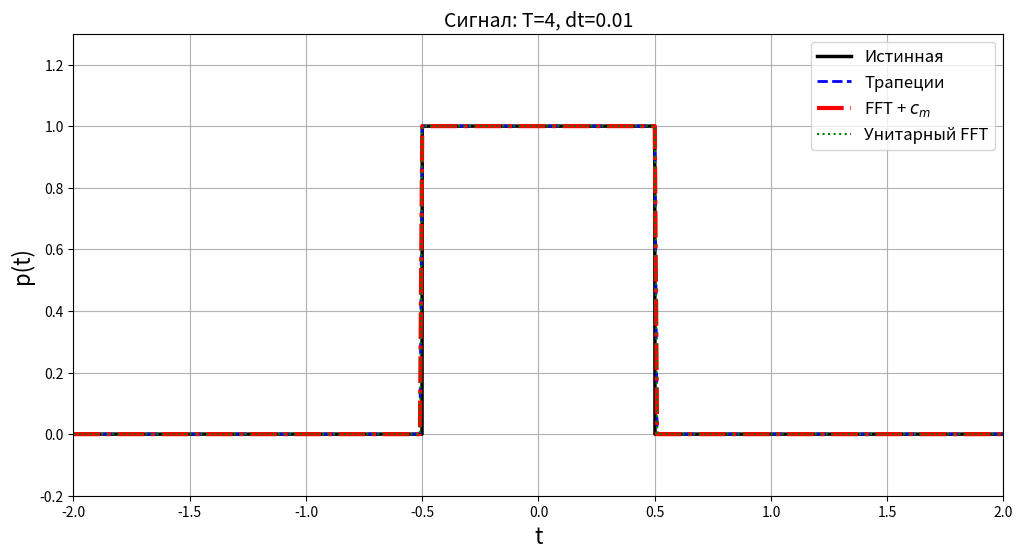
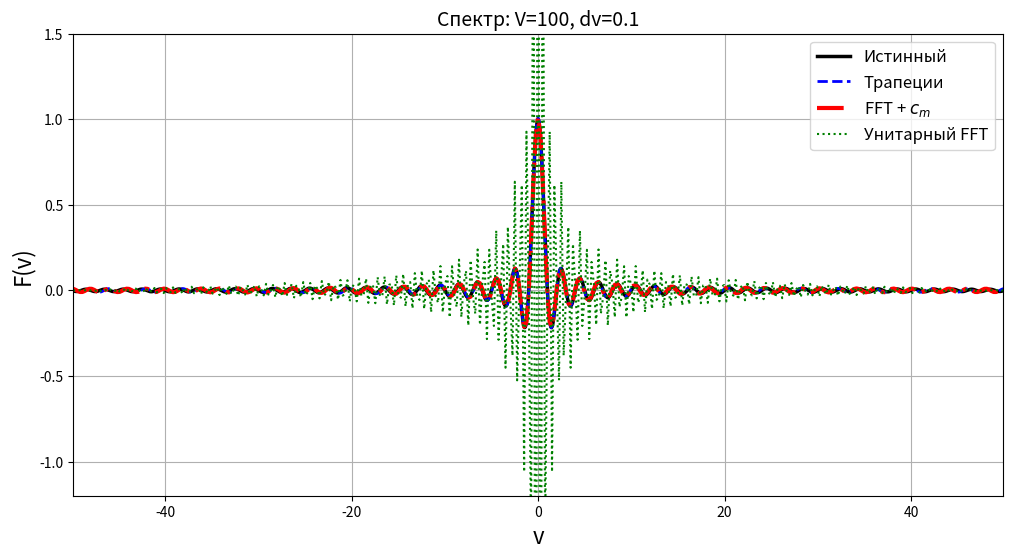
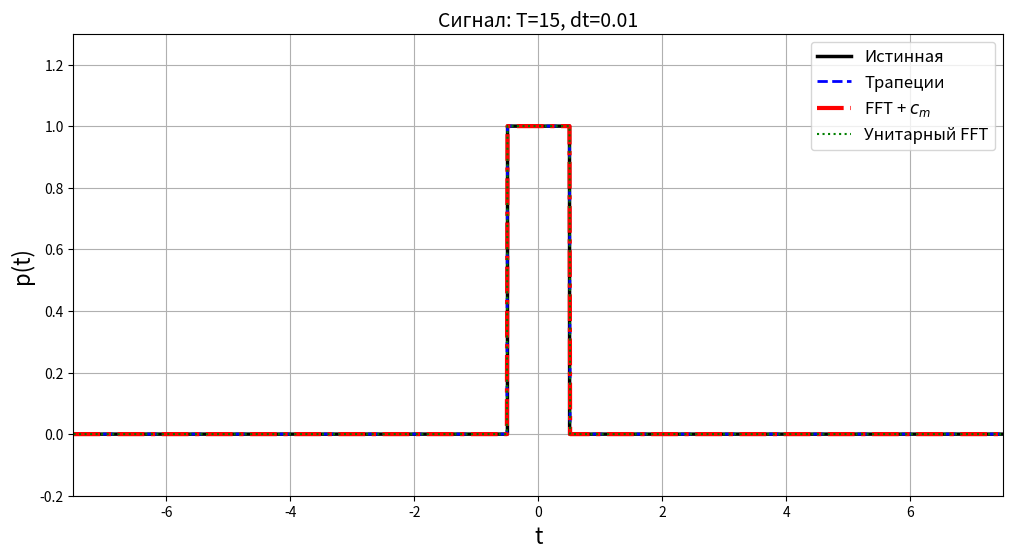
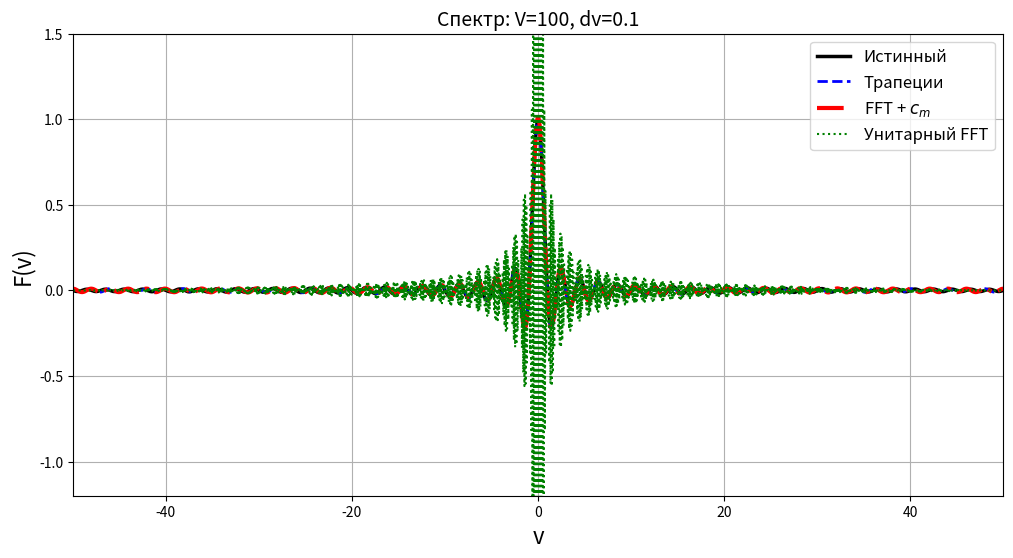
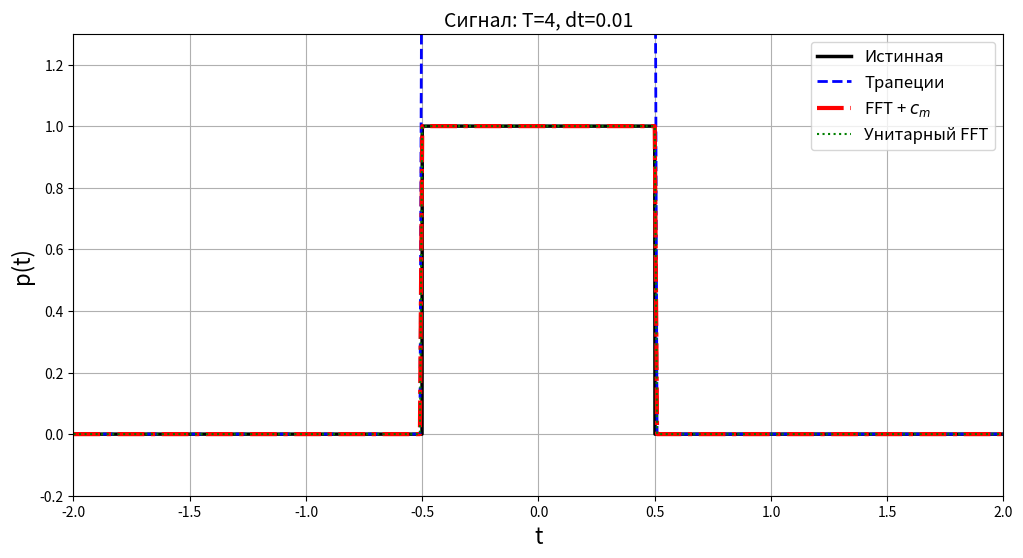
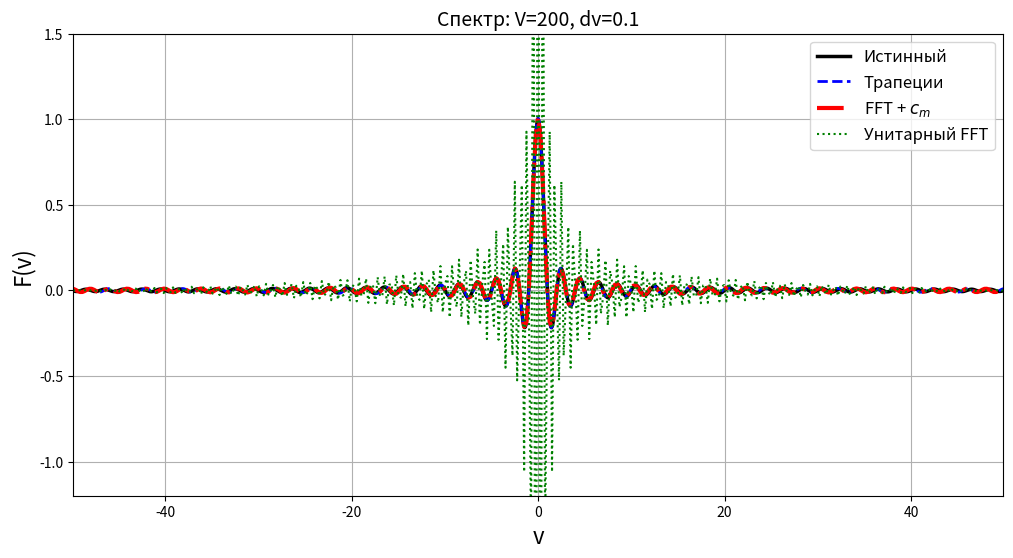
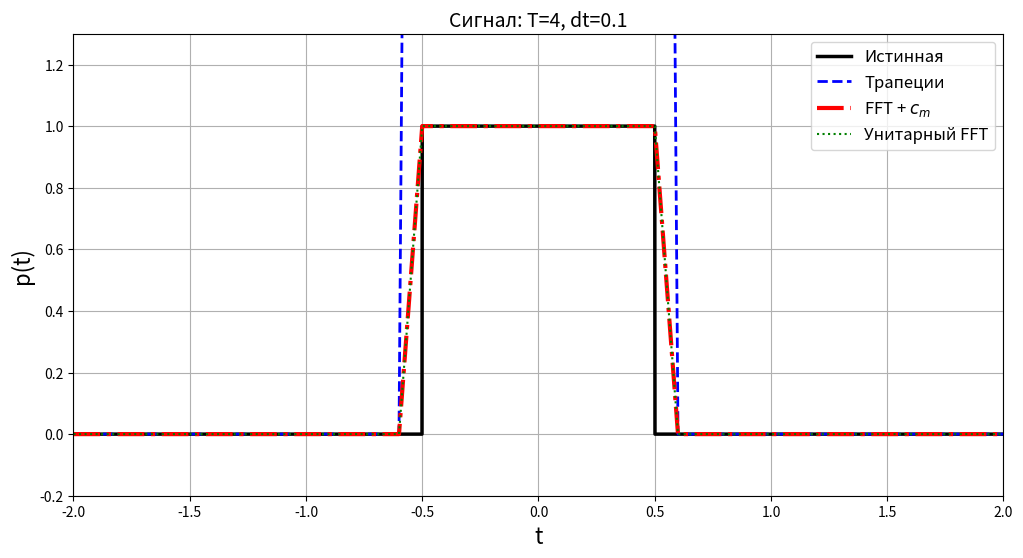
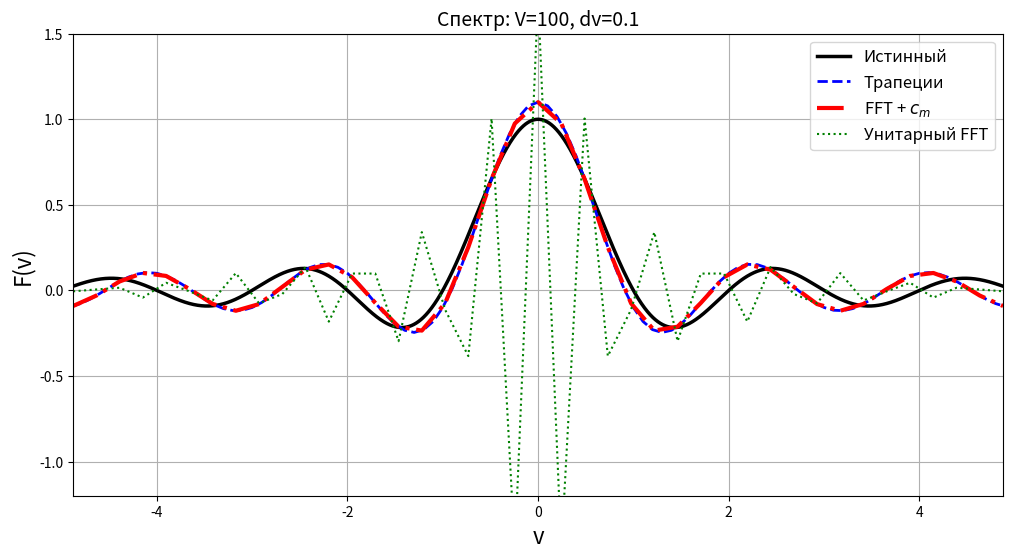
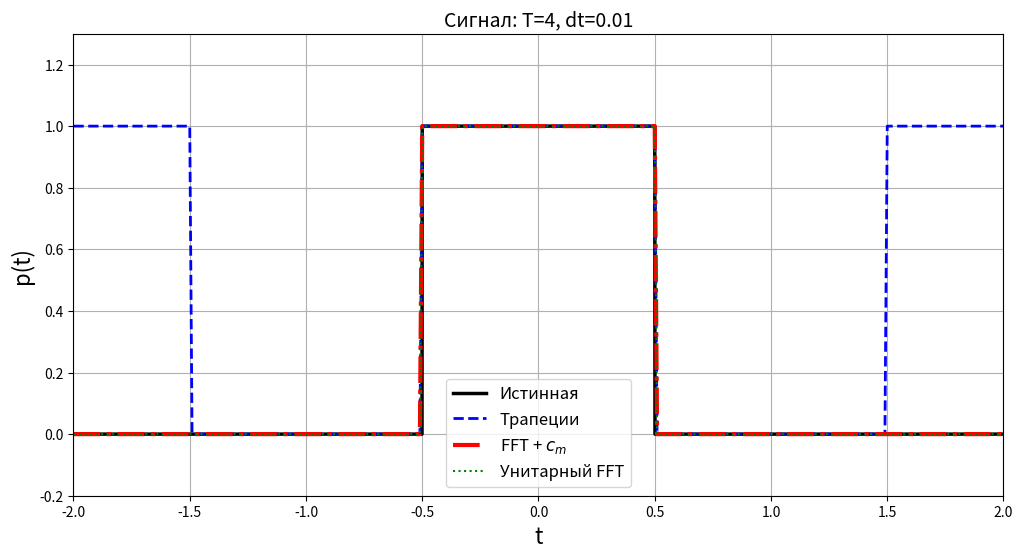
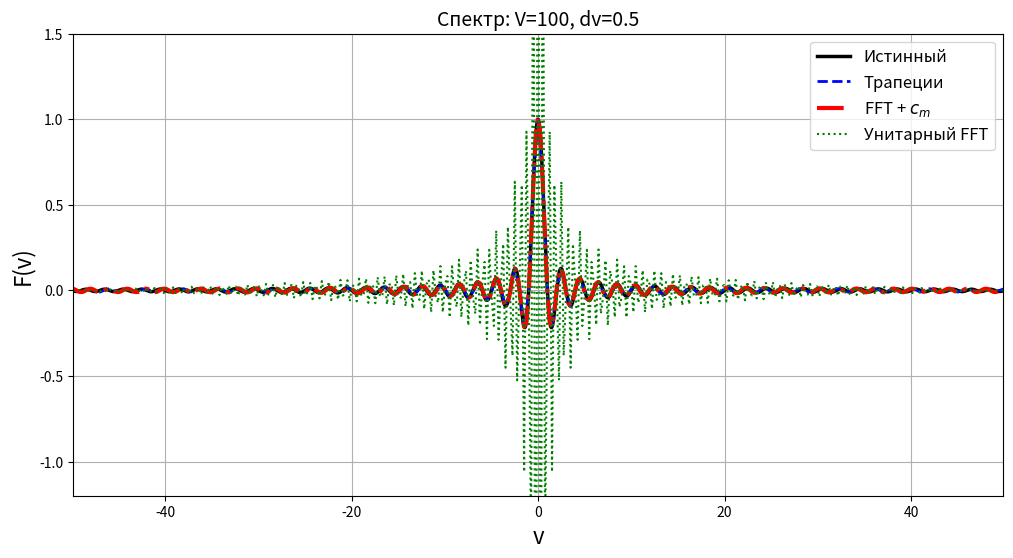

Source code (Python) for these figures, in order:
import numpy as np
import matplotlib.pyplot as plt
import os

trapz = getattr(np, 'trapezoid', np.trapz)
out_dir = os.path.join('lab5', 'Paper', 'images')
os.makedirs(out_dir, exist_ok=True)

dt_t = 0.001
dv_t = 0.001

combos = [[4, 100, 0.01, 0.1], [15, 100, 0.01, 0.1], [4, 200, 0.01, 0.1], [4, 100, 0.1, 0.1], [4, 100, 0.01, 0.5] ]

for idx, (T, V, dt, dv) in enumerate(combos, 1):

    V_t = max(V, 100)
    Nt = int(T / dt) + 1
    Nt_true = int(T / dt_t) + 1
    Nv = int(V / dv) + 1
    Nv_true = int(V / dv_t) + 1
    t = np.linspace(-T/2, T/2, Nt)
    t_true = np.linspace(-T/2, T/2, Nt_true)
    v = np.linspace(-V/2, V/2, Nv)
    v_t = np.linspace(-V_t/2, V_t/2, Nv_true)
    dt_actual = dt

    p = np.where(np.abs(t) <= 0.5, 1.0, 0.0)
    p_t = np.where(np.abs(t_true) <= 0.5, 1.0, 0.0)

    p_f = np.sinc(v_t)

    kernel = np.exp(-2j * np.pi * np.outer(v, t))
    integrand = p[np.newaxis, :] * kernel
    trap_im = trapz(integrand, x=t, axis=1)

    kernel2 = np.exp(2j * np.pi * np.outer(v, t))
    integrand_inv = trap_im[:, np.newaxis] * kernel2
    p_rev = trapz(integrand_inv, x=v, axis=0)
    p_rev = np.real(p_rev)

  
    m = np.arange(Nt)
    c_m = dt_actual * ((-1) ** abs(m))*np.exp(-np.pi*1j*m/Nt)
    c_m_shifted = np.fft.fftshift(c_m)

    F_fft = np.fft.fftshift(np.fft.fft(p)*c_m)
    v_fft = np.fft.fftshift(np.fft.fftfreq(Nt, d=dt_actual))

    p_rec = np.fft.ifft(np.fft.ifftshift(F_fft) / c_m)
    p_rec = np.real(p_rec)

    
    F_fft_unit = np.fft.fftshift(np.fft.fft(p)) * (1/np.sqrt(Nt))
    p_rec_unit = np.fft.ifft(np.fft.ifftshift(F_fft_unit))*np.sqrt(Nt)
    p_rec_unit = np.real(p_rec_unit)

    fig1, ax1 = plt.subplots(figsize=(12, 6))
    ax1.plot(t_true, p_t, 'k-', linewidth=2.5, label='Истинная')
    ax1.plot(t, p_rev, 'b--', linewidth=2.0, label='Трапеции')
    ax1.plot(t, p_rec, 'r-.', linewidth=3.0, label='FFT + $c_m$')
    ax1.plot(t, p_rec_unit, 'g:', linewidth=1.5, label='Унитарный FFT')
    ax1.set_xlabel('t', fontsize=16)
    ax1.set_ylabel('p(t)', fontsize=16)
    ax1.set_title(f'Сигнал: T={T}, dt={dt}', fontsize=14)
    ax1.legend(loc='best', fontsize=12)
    ax1.grid(True)
    ax1.set_ylim([-0.2, 1.3])
    ax1.set_xlim([-T/2, T/2])
    fname1 = f"ALL_T{T}_V{V}_dt{dt:.3f}_dv{dv:.3f}_signal.png"
    fig1.savefig(os.path.join(out_dir, fname1), dpi=300, bbox_inches='tight')
    plt.close(fig1)

    fig2, ax2 = plt.subplots(figsize=(12, 6))
    ax2.plot(v_t, np.real(p_f), 'k-', linewidth=2.5, label='Истинный')
    ax2.plot(v, np.real(trap_im), 'b--', linewidth=2.0, label='Трапеции')
    ax2.plot(v_fft, np.real(F_fft), 'r-.', linewidth=3.0, label='FFT + $c_m$')
    ax2.plot(v_fft, np.real(F_fft_unit), 'g:', linewidth=1.5, label='Унитарный FFT')
    ax2.set_xlabel('v', fontsize=16)
    ax2.set_ylabel('F(v)', fontsize=16)
    ax2.set_title(f'Спектр: V={V}, dv={dv}', fontsize=14)
    ax2.legend(loc='best', fontsize=12)
    ax2.grid(True)
    ax2.set_ylim([-1.2, 1.5])
    ax2.set_xlim([-v_fft[-1], v_fft[-1]])
    fname2 = f"ALL_T{T}_V{V}_dt{dt:.3f}_dv{dv:.3f}_spectrum.png"
    fig2.savefig(os.path.join(out_dir, fname2), dpi=300, bbox_inches='tight')
    plt.close(fig2)
